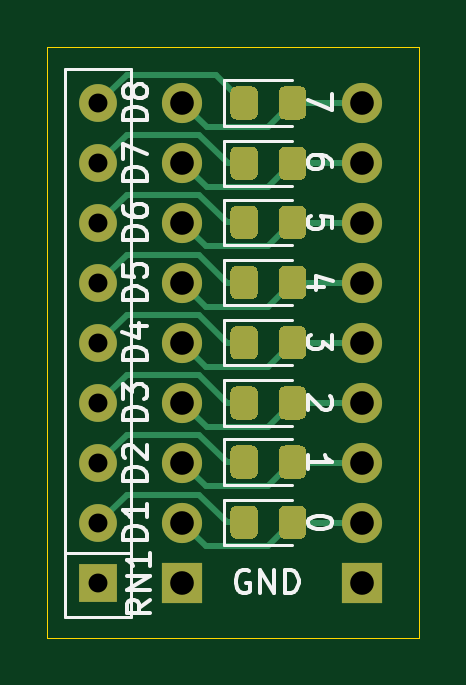
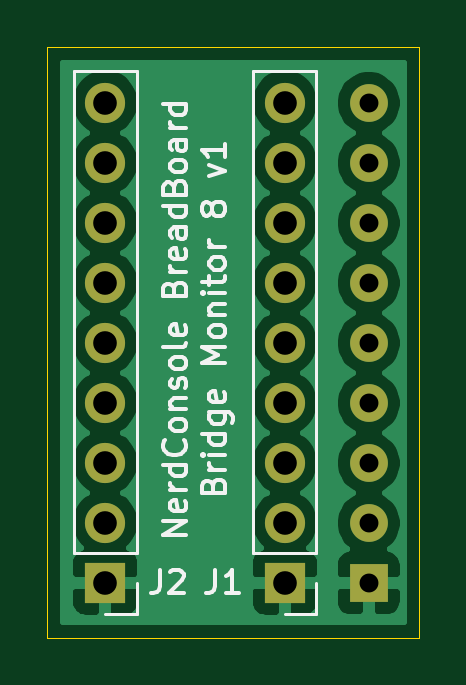
Circuit board: 11 layer files. Board 15.8 x 25.0 mm.
- bottom_copper: NerdConsole_BreadBoard_BridgeMonitor8-B_Cu.gbr (37317 bytes)
- bottom_mask: NerdConsole_BreadBoard_BridgeMonitor8-B_Mask.gbr (1339 bytes)
- paste: NerdConsole_BreadBoard_BridgeMonitor8-B_Paste.gbr (488 bytes)
- bottom_silk: NerdConsole_BreadBoard_BridgeMonitor8-B_SilkS.gbr (13325 bytes)
- outline: NerdConsole_BreadBoard_BridgeMonitor8-Edge_Cuts.gbr (718 bytes)
- top_copper: NerdConsole_BreadBoard_BridgeMonitor8-F_Cu.gbr (12387 bytes)
- top_mask: NerdConsole_BreadBoard_BridgeMonitor8-F_Mask.gbr (6811 bytes)
- paste: NerdConsole_BreadBoard_BridgeMonitor8-F_Paste.gbr (5960 bytes)
- top_silk: NerdConsole_BreadBoard_BridgeMonitor8-F_SilkS.gbr (11174 bytes)
- drill: NerdConsole_BreadBoard_BridgeMonitor8-NPTH.drl (269 bytes)
- drill: NerdConsole_BreadBoard_BridgeMonitor8-PTH.drl (723 bytes)

=== bottom_copper: NerdConsole_BreadBoard_BridgeMonitor8-B_Cu.gbr (37317 bytes, source omitted) ===
=== bottom_mask: NerdConsole_BreadBoard_BridgeMonitor8-B_Mask.gbr ===
%TF.GenerationSoftware,KiCad,Pcbnew,(5.1.9)-1*%
%TF.CreationDate,2021-02-04T07:54:42-05:00*%
%TF.ProjectId,NerdConsole_BreadBoard_BridgeMonitor8,4e657264-436f-46e7-936f-6c655f427265,rev?*%
%TF.SameCoordinates,Original*%
%TF.FileFunction,Soldermask,Bot*%
%TF.FilePolarity,Negative*%
%FSLAX46Y46*%
G04 Gerber Fmt 4.6, Leading zero omitted, Abs format (unit mm)*
G04 Created by KiCad (PCBNEW (5.1.9)-1) date 2021-02-04 07:54:42*
%MOMM*%
%LPD*%
G01*
G04 APERTURE LIST*
%ADD10O,1.700000X1.700000*%
%ADD11R,1.700000X1.700000*%
%ADD12R,1.600000X1.600000*%
%ADD13O,1.600000X1.600000*%
G04 APERTURE END LIST*
D10*
%TO.C,J1*%
X96200000Y-77830000D03*
X96200000Y-80370000D03*
X96200000Y-82910000D03*
X96200000Y-85450000D03*
X96200000Y-87990000D03*
X96200000Y-90530000D03*
X96200000Y-93070000D03*
X96200000Y-95610000D03*
D11*
X96200000Y-98150000D03*
%TD*%
%TO.C,J2*%
X103800000Y-98150000D03*
D10*
X103800000Y-95610000D03*
X103800000Y-93070000D03*
X103800000Y-90530000D03*
X103800000Y-87990000D03*
X103800000Y-85450000D03*
X103800000Y-82910000D03*
X103800000Y-80370000D03*
X103800000Y-77830000D03*
%TD*%
D12*
%TO.C,RN1*%
X92650000Y-98175000D03*
D13*
X92650000Y-95635000D03*
X92650000Y-93095000D03*
X92650000Y-90555000D03*
X92650000Y-88015000D03*
X92650000Y-85475000D03*
X92650000Y-82935000D03*
X92650000Y-80395000D03*
X92650000Y-77855000D03*
%TD*%
M02*

=== paste: NerdConsole_BreadBoard_BridgeMonitor8-B_Paste.gbr ===
%TF.GenerationSoftware,KiCad,Pcbnew,(5.1.9)-1*%
%TF.CreationDate,2021-02-04T07:54:42-05:00*%
%TF.ProjectId,NerdConsole_BreadBoard_BridgeMonitor8,4e657264-436f-46e7-936f-6c655f427265,rev?*%
%TF.SameCoordinates,Original*%
%TF.FileFunction,Paste,Bot*%
%TF.FilePolarity,Positive*%
%FSLAX46Y46*%
G04 Gerber Fmt 4.6, Leading zero omitted, Abs format (unit mm)*
G04 Created by KiCad (PCBNEW (5.1.9)-1) date 2021-02-04 07:54:42*
%MOMM*%
%LPD*%
G01*
G04 APERTURE LIST*
G04 APERTURE END LIST*
M02*

=== bottom_silk: NerdConsole_BreadBoard_BridgeMonitor8-B_SilkS.gbr (13325 bytes, source omitted) ===
=== outline: NerdConsole_BreadBoard_BridgeMonitor8-Edge_Cuts.gbr ===
%TF.GenerationSoftware,KiCad,Pcbnew,(5.1.9)-1*%
%TF.CreationDate,2021-02-04T07:54:42-05:00*%
%TF.ProjectId,NerdConsole_BreadBoard_BridgeMonitor8,4e657264-436f-46e7-936f-6c655f427265,rev?*%
%TF.SameCoordinates,Original*%
%TF.FileFunction,Profile,NP*%
%FSLAX46Y46*%
G04 Gerber Fmt 4.6, Leading zero omitted, Abs format (unit mm)*
G04 Created by KiCad (PCBNEW (5.1.9)-1) date 2021-02-04 07:54:42*
%MOMM*%
%LPD*%
G01*
G04 APERTURE LIST*
%TA.AperFunction,Profile*%
%ADD10C,0.050000*%
%TD*%
G04 APERTURE END LIST*
D10*
X90500000Y-100500000D02*
X90500000Y-75500000D01*
X106250000Y-100500000D02*
X90500000Y-100500000D01*
X106250000Y-75500000D02*
X106250000Y-100500000D01*
X90500000Y-75500000D02*
X106250000Y-75500000D01*
M02*

=== top_copper: NerdConsole_BreadBoard_BridgeMonitor8-F_Cu.gbr (12387 bytes, source omitted) ===
=== top_mask: NerdConsole_BreadBoard_BridgeMonitor8-F_Mask.gbr (6811 bytes, source omitted) ===
=== paste: NerdConsole_BreadBoard_BridgeMonitor8-F_Paste.gbr ===
%TF.GenerationSoftware,KiCad,Pcbnew,(5.1.9)-1*%
%TF.CreationDate,2021-02-04T07:54:42-05:00*%
%TF.ProjectId,NerdConsole_BreadBoard_BridgeMonitor8,4e657264-436f-46e7-936f-6c655f427265,rev?*%
%TF.SameCoordinates,Original*%
%TF.FileFunction,Paste,Top*%
%TF.FilePolarity,Positive*%
%FSLAX46Y46*%
G04 Gerber Fmt 4.6, Leading zero omitted, Abs format (unit mm)*
G04 Created by KiCad (PCBNEW (5.1.9)-1) date 2021-02-04 07:54:42*
%MOMM*%
%LPD*%
G01*
G04 APERTURE LIST*
G04 APERTURE END LIST*
%TO.C,D1*%
G36*
G01*
X100300000Y-96050001D02*
X100300000Y-95149999D01*
G75*
G02*
X100549999Y-94900000I249999J0D01*
G01*
X101200001Y-94900000D01*
G75*
G02*
X101450000Y-95149999I0J-249999D01*
G01*
X101450000Y-96050001D01*
G75*
G02*
X101200001Y-96300000I-249999J0D01*
G01*
X100549999Y-96300000D01*
G75*
G02*
X100300000Y-96050001I0J249999D01*
G01*
G37*
G36*
G01*
X98250000Y-96050001D02*
X98250000Y-95149999D01*
G75*
G02*
X98499999Y-94900000I249999J0D01*
G01*
X99150001Y-94900000D01*
G75*
G02*
X99400000Y-95149999I0J-249999D01*
G01*
X99400000Y-96050001D01*
G75*
G02*
X99150001Y-96300000I-249999J0D01*
G01*
X98499999Y-96300000D01*
G75*
G02*
X98250000Y-96050001I0J249999D01*
G01*
G37*
%TD*%
%TO.C,D2*%
G36*
G01*
X98250000Y-93500001D02*
X98250000Y-92599999D01*
G75*
G02*
X98499999Y-92350000I249999J0D01*
G01*
X99150001Y-92350000D01*
G75*
G02*
X99400000Y-92599999I0J-249999D01*
G01*
X99400000Y-93500001D01*
G75*
G02*
X99150001Y-93750000I-249999J0D01*
G01*
X98499999Y-93750000D01*
G75*
G02*
X98250000Y-93500001I0J249999D01*
G01*
G37*
G36*
G01*
X100300000Y-93500001D02*
X100300000Y-92599999D01*
G75*
G02*
X100549999Y-92350000I249999J0D01*
G01*
X101200001Y-92350000D01*
G75*
G02*
X101450000Y-92599999I0J-249999D01*
G01*
X101450000Y-93500001D01*
G75*
G02*
X101200001Y-93750000I-249999J0D01*
G01*
X100549999Y-93750000D01*
G75*
G02*
X100300000Y-93500001I0J249999D01*
G01*
G37*
%TD*%
%TO.C,D3*%
G36*
G01*
X100300000Y-91000001D02*
X100300000Y-90099999D01*
G75*
G02*
X100549999Y-89850000I249999J0D01*
G01*
X101200001Y-89850000D01*
G75*
G02*
X101450000Y-90099999I0J-249999D01*
G01*
X101450000Y-91000001D01*
G75*
G02*
X101200001Y-91250000I-249999J0D01*
G01*
X100549999Y-91250000D01*
G75*
G02*
X100300000Y-91000001I0J249999D01*
G01*
G37*
G36*
G01*
X98250000Y-91000001D02*
X98250000Y-90099999D01*
G75*
G02*
X98499999Y-89850000I249999J0D01*
G01*
X99150001Y-89850000D01*
G75*
G02*
X99400000Y-90099999I0J-249999D01*
G01*
X99400000Y-91000001D01*
G75*
G02*
X99150001Y-91250000I-249999J0D01*
G01*
X98499999Y-91250000D01*
G75*
G02*
X98250000Y-91000001I0J249999D01*
G01*
G37*
%TD*%
%TO.C,D4*%
G36*
G01*
X98250000Y-88450001D02*
X98250000Y-87549999D01*
G75*
G02*
X98499999Y-87300000I249999J0D01*
G01*
X99150001Y-87300000D01*
G75*
G02*
X99400000Y-87549999I0J-249999D01*
G01*
X99400000Y-88450001D01*
G75*
G02*
X99150001Y-88700000I-249999J0D01*
G01*
X98499999Y-88700000D01*
G75*
G02*
X98250000Y-88450001I0J249999D01*
G01*
G37*
G36*
G01*
X100300000Y-88450001D02*
X100300000Y-87549999D01*
G75*
G02*
X100549999Y-87300000I249999J0D01*
G01*
X101200001Y-87300000D01*
G75*
G02*
X101450000Y-87549999I0J-249999D01*
G01*
X101450000Y-88450001D01*
G75*
G02*
X101200001Y-88700000I-249999J0D01*
G01*
X100549999Y-88700000D01*
G75*
G02*
X100300000Y-88450001I0J249999D01*
G01*
G37*
%TD*%
%TO.C,D5*%
G36*
G01*
X100300000Y-85900001D02*
X100300000Y-84999999D01*
G75*
G02*
X100549999Y-84750000I249999J0D01*
G01*
X101200001Y-84750000D01*
G75*
G02*
X101450000Y-84999999I0J-249999D01*
G01*
X101450000Y-85900001D01*
G75*
G02*
X101200001Y-86150000I-249999J0D01*
G01*
X100549999Y-86150000D01*
G75*
G02*
X100300000Y-85900001I0J249999D01*
G01*
G37*
G36*
G01*
X98250000Y-85900001D02*
X98250000Y-84999999D01*
G75*
G02*
X98499999Y-84750000I249999J0D01*
G01*
X99150001Y-84750000D01*
G75*
G02*
X99400000Y-84999999I0J-249999D01*
G01*
X99400000Y-85900001D01*
G75*
G02*
X99150001Y-86150000I-249999J0D01*
G01*
X98499999Y-86150000D01*
G75*
G02*
X98250000Y-85900001I0J249999D01*
G01*
G37*
%TD*%
%TO.C,D6*%
G36*
G01*
X98250000Y-83350001D02*
X98250000Y-82449999D01*
G75*
G02*
X98499999Y-82200000I249999J0D01*
G01*
X99150001Y-82200000D01*
G75*
G02*
X99400000Y-82449999I0J-249999D01*
G01*
X99400000Y-83350001D01*
G75*
G02*
X99150001Y-83600000I-249999J0D01*
G01*
X98499999Y-83600000D01*
G75*
G02*
X98250000Y-83350001I0J249999D01*
G01*
G37*
G36*
G01*
X100300000Y-83350001D02*
X100300000Y-82449999D01*
G75*
G02*
X100549999Y-82200000I249999J0D01*
G01*
X101200001Y-82200000D01*
G75*
G02*
X101450000Y-82449999I0J-249999D01*
G01*
X101450000Y-83350001D01*
G75*
G02*
X101200001Y-83600000I-249999J0D01*
G01*
X100549999Y-83600000D01*
G75*
G02*
X100300000Y-83350001I0J249999D01*
G01*
G37*
%TD*%
%TO.C,D7*%
G36*
G01*
X100300000Y-80850001D02*
X100300000Y-79949999D01*
G75*
G02*
X100549999Y-79700000I249999J0D01*
G01*
X101200001Y-79700000D01*
G75*
G02*
X101450000Y-79949999I0J-249999D01*
G01*
X101450000Y-80850001D01*
G75*
G02*
X101200001Y-81100000I-249999J0D01*
G01*
X100549999Y-81100000D01*
G75*
G02*
X100300000Y-80850001I0J249999D01*
G01*
G37*
G36*
G01*
X98250000Y-80850001D02*
X98250000Y-79949999D01*
G75*
G02*
X98499999Y-79700000I249999J0D01*
G01*
X99150001Y-79700000D01*
G75*
G02*
X99400000Y-79949999I0J-249999D01*
G01*
X99400000Y-80850001D01*
G75*
G02*
X99150001Y-81100000I-249999J0D01*
G01*
X98499999Y-81100000D01*
G75*
G02*
X98250000Y-80850001I0J249999D01*
G01*
G37*
%TD*%
%TO.C,D8*%
G36*
G01*
X98250000Y-78300001D02*
X98250000Y-77399999D01*
G75*
G02*
X98499999Y-77150000I249999J0D01*
G01*
X99150001Y-77150000D01*
G75*
G02*
X99400000Y-77399999I0J-249999D01*
G01*
X99400000Y-78300001D01*
G75*
G02*
X99150001Y-78550000I-249999J0D01*
G01*
X98499999Y-78550000D01*
G75*
G02*
X98250000Y-78300001I0J249999D01*
G01*
G37*
G36*
G01*
X100300000Y-78300001D02*
X100300000Y-77399999D01*
G75*
G02*
X100549999Y-77150000I249999J0D01*
G01*
X101200001Y-77150000D01*
G75*
G02*
X101450000Y-77399999I0J-249999D01*
G01*
X101450000Y-78300001D01*
G75*
G02*
X101200001Y-78550000I-249999J0D01*
G01*
X100549999Y-78550000D01*
G75*
G02*
X100300000Y-78300001I0J249999D01*
G01*
G37*
%TD*%
M02*

=== top_silk: NerdConsole_BreadBoard_BridgeMonitor8-F_SilkS.gbr (11174 bytes, source omitted) ===
=== drill: NerdConsole_BreadBoard_BridgeMonitor8-NPTH.drl ===
M48
; DRILL file {KiCad (5.1.9)-1} date 02/04/21 07:54:45
; FORMAT={-:-/ absolute / inch / decimal}
; #@! TF.CreationDate,2021-02-04T07:54:45-05:00
; #@! TF.GenerationSoftware,Kicad,Pcbnew,(5.1.9)-1
; #@! TF.FileFunction,NonPlated,1,2,NPTH
FMAT,2
INCH
%
G90
G05
T0
M30

=== drill: NerdConsole_BreadBoard_BridgeMonitor8-PTH.drl ===
M48
; DRILL file {KiCad (5.1.9)-1} date 02/04/21 07:54:45
; FORMAT={-:-/ absolute / inch / decimal}
; #@! TF.CreationDate,2021-02-04T07:54:45-05:00
; #@! TF.GenerationSoftware,Kicad,Pcbnew,(5.1.9)-1
; #@! TF.FileFunction,Plated,1,2,PTH
FMAT,2
INCH
T1C0.0315
T2C0.0394
%
G90
G05
T1
X3.6476Y-3.0652
X3.6476Y-3.1652
X3.6476Y-3.2652
X3.6476Y-3.3652
X3.6476Y-3.4652
X3.6476Y-3.5652
X3.6476Y-3.6652
X3.6476Y-3.7652
X3.6476Y-3.8652
T2
X3.7874Y-3.0642
X3.7874Y-3.1642
X3.7874Y-3.2642
X3.7874Y-3.3642
X3.7874Y-3.4642
X3.7874Y-3.5642
X3.7874Y-3.6642
X3.7874Y-3.7642
X3.7874Y-3.8642
X4.0866Y-3.0642
X4.0866Y-3.1642
X4.0866Y-3.2642
X4.0866Y-3.3642
X4.0866Y-3.4642
X4.0866Y-3.5642
X4.0866Y-3.6642
X4.0866Y-3.7642
X4.0866Y-3.8642
T0
M30

